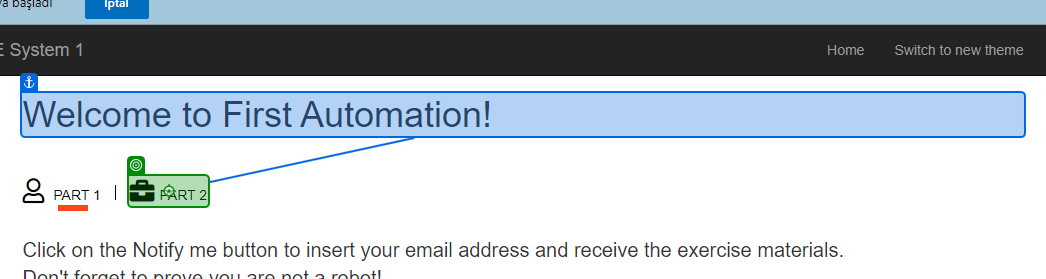
Task: Building First Process with Studio
Workflow: Main

Step 1: click on the link 'Part 2' in window 'ACME System 1 - Dashboard' (msedge.exe)

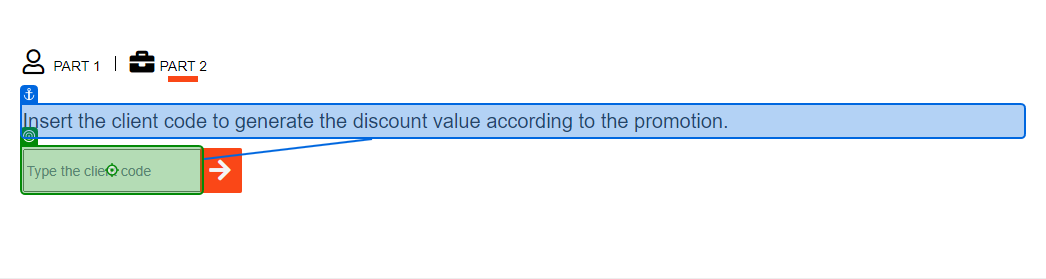
Step 2: type [ClientCode.ToString] into the text box 'vendor' in window 'ACME System 1 - Dashboard' (msedge.exe)

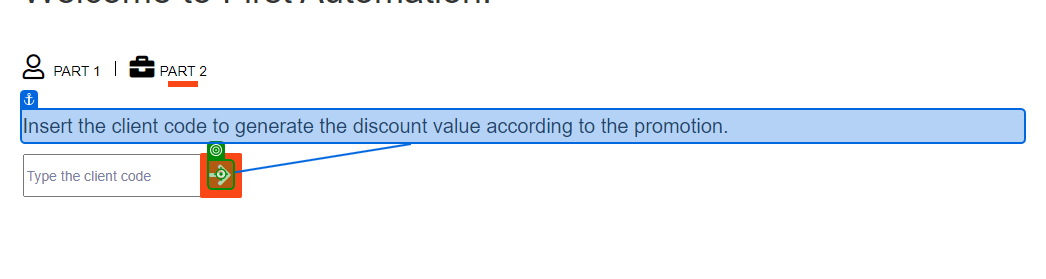
Step 3: click on the text in window 'ACME System 1 - Dashboard' (msedge.exe)

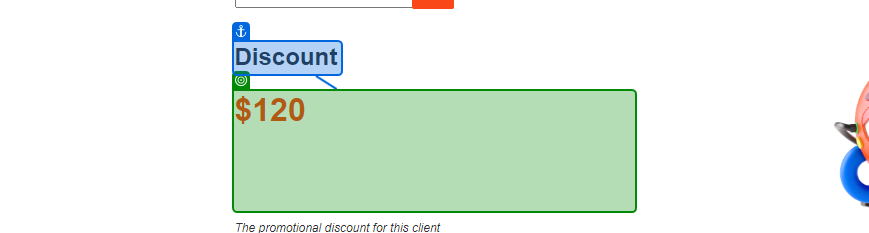
Step 4: get-text from the heading 'discount' in window 'ACME System 1 - Dashboard' (msedge.exe)
